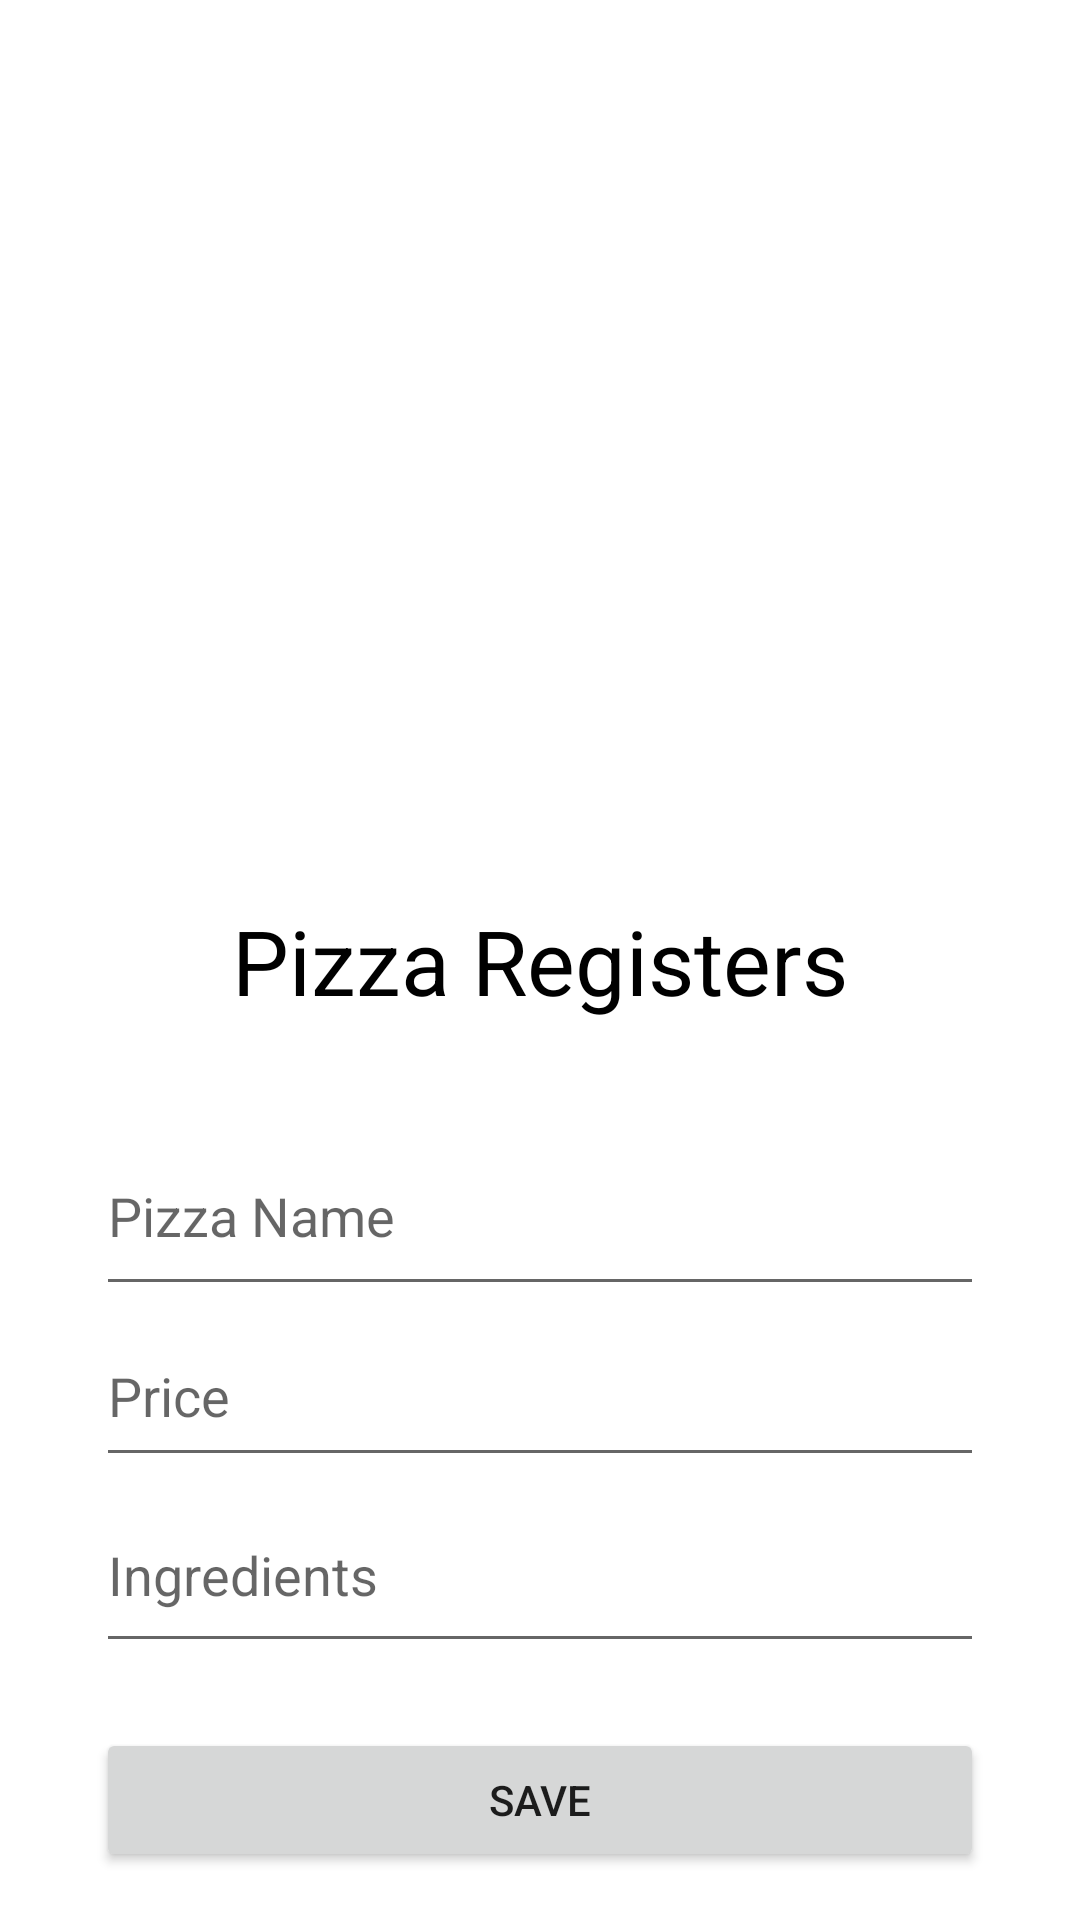

Reconstruct the res/layout file that produces this screen, plus the resources it refers to.
<!-- AndroidManifest.xml: application theme Theme.PizzeriaDomMortandello -->
<!-- res/layout/activity_register_pizza.xml -->
<?xml version="1.0" encoding="utf-8"?>
<androidx.constraintlayout.widget.ConstraintLayout xmlns:android="http://schemas.android.com/apk/res/android"
    xmlns:app="http://schemas.android.com/apk/res-auto"
    xmlns:tools="http://schemas.android.com/tools"
    android:layout_width="match_parent"
    android:layout_height="match_parent"
    tools:context=".RegisterPizzaActivity">

    <ImageView
        android:id="@+id/imageView"
        android:layout_width="287dp"
        android:layout_height="300dp"
        android:contentDescription="@string/image_home"
        app:layout_constraintEnd_toEndOf="parent"
        app:layout_constraintStart_toStartOf="parent"
        app:layout_constraintTop_toTopOf="parent"
        app:srcCompat="@drawable/pizzeria" />

    <TextView
        android:id="@+id/textView"
        android:layout_width="wrap_content"
        android:layout_height="wrap_content"
        android:text="@string/register_pizza"
        android:textColor="@color/black"
        android:textSize="30sp"
        app:layout_constraintEnd_toEndOf="parent"
        app:layout_constraintStart_toStartOf="parent"
        app:layout_constraintTop_toBottomOf="@+id/imageView" />

    <Button
        android:id="@+id/button3"
        android:layout_width="0dp"
        android:layout_height="wrap_content"
        android:layout_marginStart="32dp"
        android:layout_marginEnd="32dp"
        android:layout_marginBottom="16dp"
        android:text="@string/save"
        app:layout_constraintBottom_toBottomOf="parent"
        app:layout_constraintEnd_toEndOf="parent"
        app:layout_constraintHorizontal_bias="0.0"
        app:layout_constraintStart_toStartOf="parent" />

    <ScrollView
        android:layout_width="0dp"
        android:layout_height="0dp"
        android:layout_marginStart="32dp"
        android:layout_marginTop="32dp"
        android:layout_marginEnd="32dp"
        app:layout_constraintBottom_toTopOf="@+id/button3"
        app:layout_constraintEnd_toEndOf="parent"
        app:layout_constraintStart_toStartOf="parent"
        app:layout_constraintTop_toBottomOf="@+id/textView">

        <LinearLayout
            android:layout_width="match_parent"
            android:layout_height="wrap_content"
            android:orientation="vertical">

            <EditText
                android:id="@+id/etxtPizzaName"
                android:layout_width="match_parent"
                android:layout_height="63dp"
                android:autofillHints="@string/pizza_name"
                android:ems="10"
                android:hint="@string/pizza_name"
                android:inputType="textPersonName" />

            <EditText
                android:id="@+id/editTextTextPersonName5"
                android:layout_width="match_parent"
                android:layout_height="57dp"
                android:autofillHints="@string/price"
                android:ems="10"
                android:hint="@string/price"
                android:inputType="textPersonName" />

            <EditText
                android:id="@+id/editTextTextPersonName4"
                android:layout_width="match_parent"
                android:layout_height="62dp"
                android:autofillHints="@string/ingredients"
                android:ems="10"
                android:hint="@string/ingredients"
                android:inputType="textPersonName" />
        </LinearLayout>
    </ScrollView>

</androidx.constraintlayout.widget.ConstraintLayout>
<!-- resources referenced by this layout -->
<resources>
  <color name="black">#FF000000</color>
  <string name="image_home">Image Home</string>
  <string name="ingredients">Ingredients</string>
  <string name="pizza_name">Pizza Name</string>
  <string name="price">Price</string>
  <string name="register_pizza">Pizza Registers</string>
  <string name="save">Save</string>
  <style name="Theme.PizzeriaDomMortandello" parent="Theme.MaterialComponents.DayNight.DarkActionBar">
          
          <item name="colorPrimary">@color/orange</item>
          <item name="colorPrimaryDark">@color/orangeDark</item>
          <item name="colorOnPrimary">@color/white</item>
          <item name="colorOnSecondary">@color/black</item>
          
          <item name="android:statusBarColor" tools:targetApi="l">?attr/colorPrimaryDark</item>
          
      </style>
  <color name="white">#FFFFFFFF</color>
</resources>
